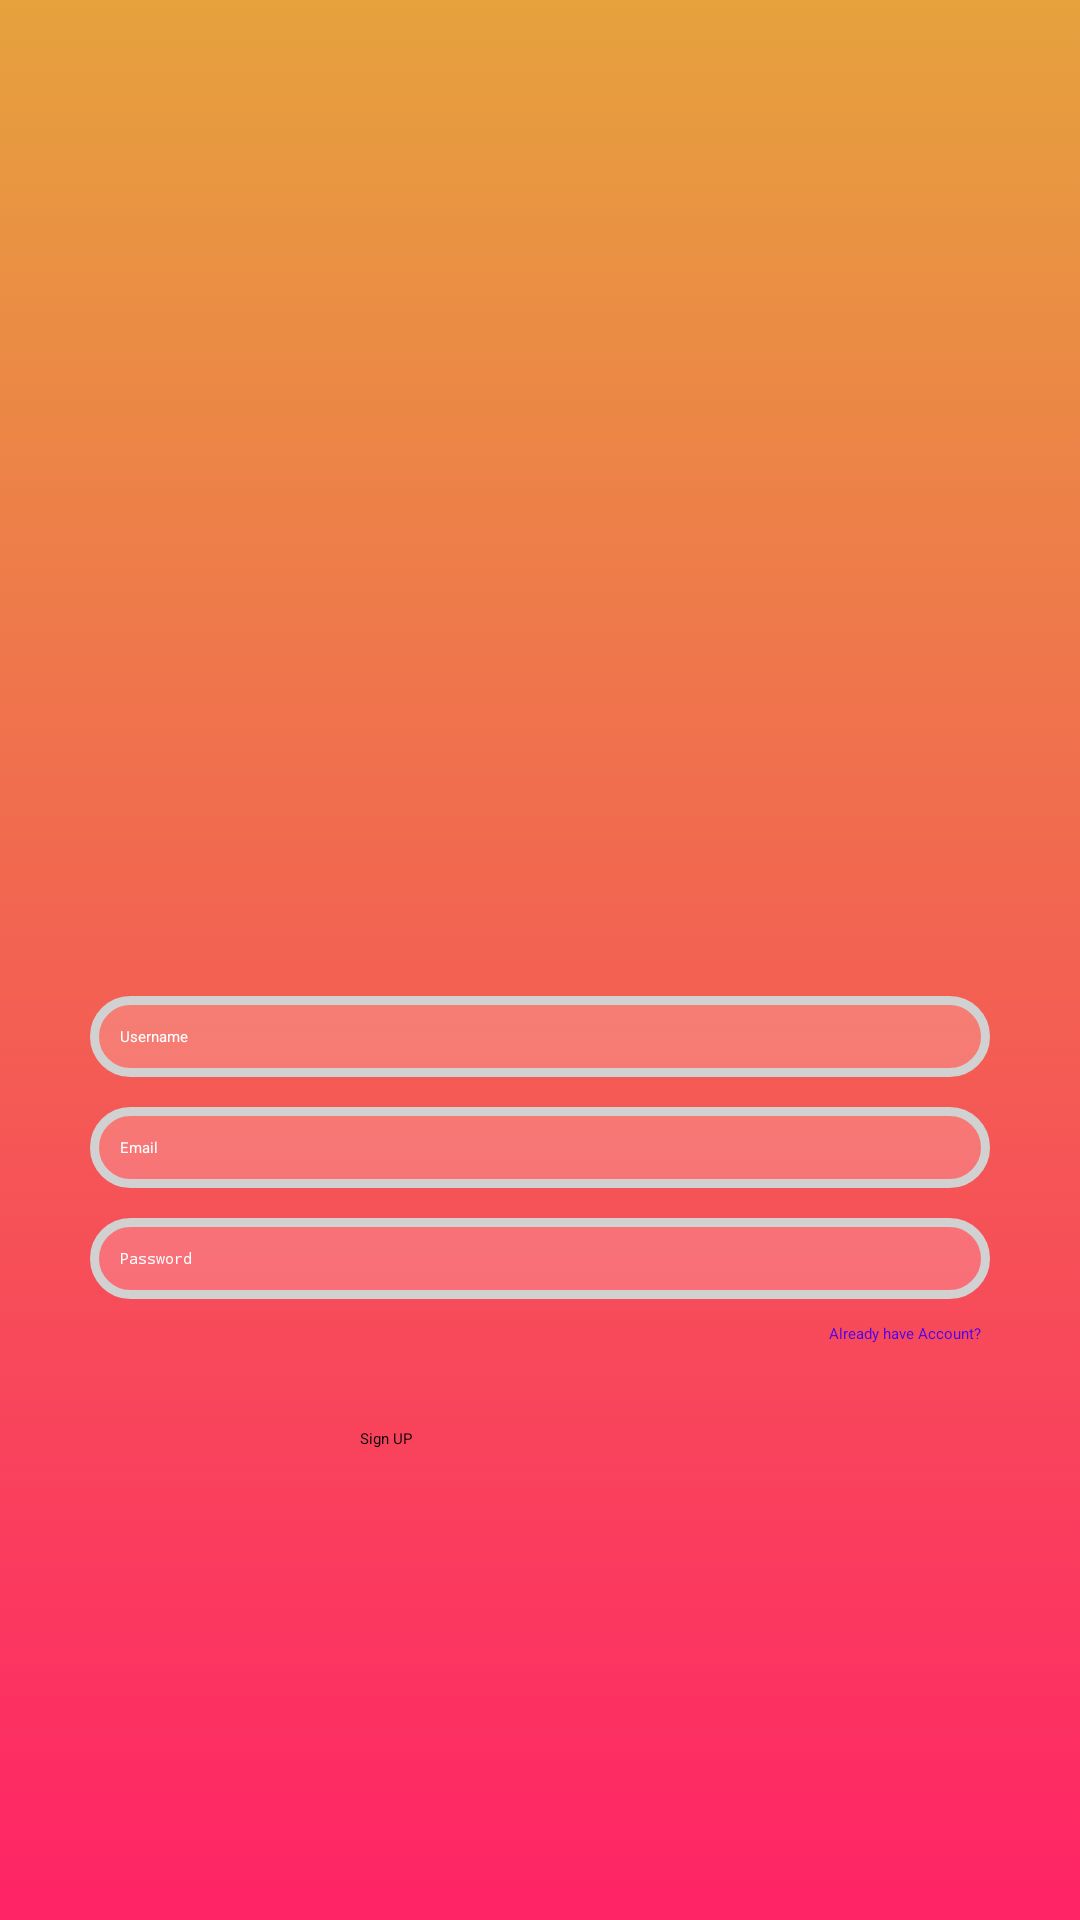

Android layout source for this screen:
<!-- AndroidManifest.xml: application theme Theme.MyWhatsApp -->
<!-- res/layout/activity_sign_up.xml -->
<?xml version="1.0" encoding="utf-8"?>
<LinearLayout xmlns:android="http://schemas.android.com/apk/res/android"
    xmlns:app="http://schemas.android.com/apk/res-auto"
    xmlns:tools="http://schemas.android.com/tools"
    android:layout_width="match_parent"
    android:layout_height="match_parent"
    android:orientation="vertical"
    tools:context=".SignUpActivity"
    android:background="@drawable/gradient_background"
    android:gravity="center">

    <LinearLayout
        android:layout_width="match_parent"
        android:layout_height="wrap_content"
        android:layout_marginLeft="30dp"
        android:layout_marginRight="30dp"
        android:gravity="center_horizontal"
        android:orientation="vertical">

        <ImageView
            android:id="@+id/imageView"
            android:layout_width="200dp"
            android:layout_height="200dp"
            app:srcCompat="@drawable/bw" />

        <EditText
            android:id="@+id/etUserName"
            android:layout_width="match_parent"
            android:layout_height="wrap_content"
            android:layout_marginTop="15dp"
            android:layout_marginBottom="10dp"
            android:background="@drawable/custedittext"
            android:ems="10"
            android:hint="Username"
            android:inputType="textPersonName"
            android:padding="10dp"
            android:textColor="#000000"
            android:textColorHint="#FFFF" />

        <EditText
            android:id="@+id/etEMail"
            android:layout_width="match_parent"
            android:layout_height="wrap_content"
            android:layout_marginBottom="10dp"
            android:background="@drawable/custedittext"
            android:ems="10"
            android:hint="Email"
            android:inputType="textEmailAddress"
            android:padding="10dp"
            android:textColorHint="#FFFF"/>

        <EditText
            android:id="@+id/etPassword"
            android:layout_width="match_parent"
            android:layout_height="wrap_content"
            android:background="@drawable/custedittext"
            android:ems="10"
            android:hint="Password"
            android:inputType="textPassword"
            android:padding="10dp"
            android:textColorHint="#FFFF" />

        <TextView
            android:id="@+id/tvAlreadyAccount"
            android:layout_width="wrap_content"
            android:layout_height="wrap_content"
            android:layout_gravity="right"
            android:padding="3dp"
            android:layout_marginTop="5dp"
            android:textColor="#5400EA"
            android:text="Already have Account?" />

        <Button
            android:id="@+id/btnSignUp"
            android:layout_width="150dp"
            android:layout_height="wrap_content"
            android:layout_marginTop="10dp"
            android:background="@drawable/custloginbtn"
            android:padding="15dp"
            android:text="Sign UP"
            android:textColor="@color/black"
            app:cornerRadius="4dp" />

        <LinearLayout
            android:layout_width="match_parent"
            android:layout_height="match_parent"
            android:layout_marginTop="25dp"
            android:orientation="horizontal" />

    </LinearLayout>
</LinearLayout>
<!-- resources referenced by this layout -->
<resources>
  <color name="black">#FF000000</color>
  <!-- drawable bw: png bitmap (drawable-v24, 12233 bytes) -->
  <!-- drawable custedittext (drawable) -->
  <?xml version="1.0" encoding="utf-8"?>
  <shape  xmlns:android="http://schemas.android.com/apk/res/android">
      <stroke android:color="#D1D1D1" android:width="3dp"/>
      <solid android:color="#30ffffff"/>
      <corners android:radius="20dp"/>
  </shape>
  <!-- drawable gradient_background (drawable-v24) -->
  <?xml version="1.0" encoding="utf-8"?>
  <selector xmlns:android="http://schemas.android.com/apk/res/android">
      <item>
          <shape>
              <gradient android:angle="90"
                  android:startColor="#FF2366"
                  android:endColor="#E6A23D"
                  android:type="linear"/>
          </shape>
      </item>
  </selector>
</resources>
